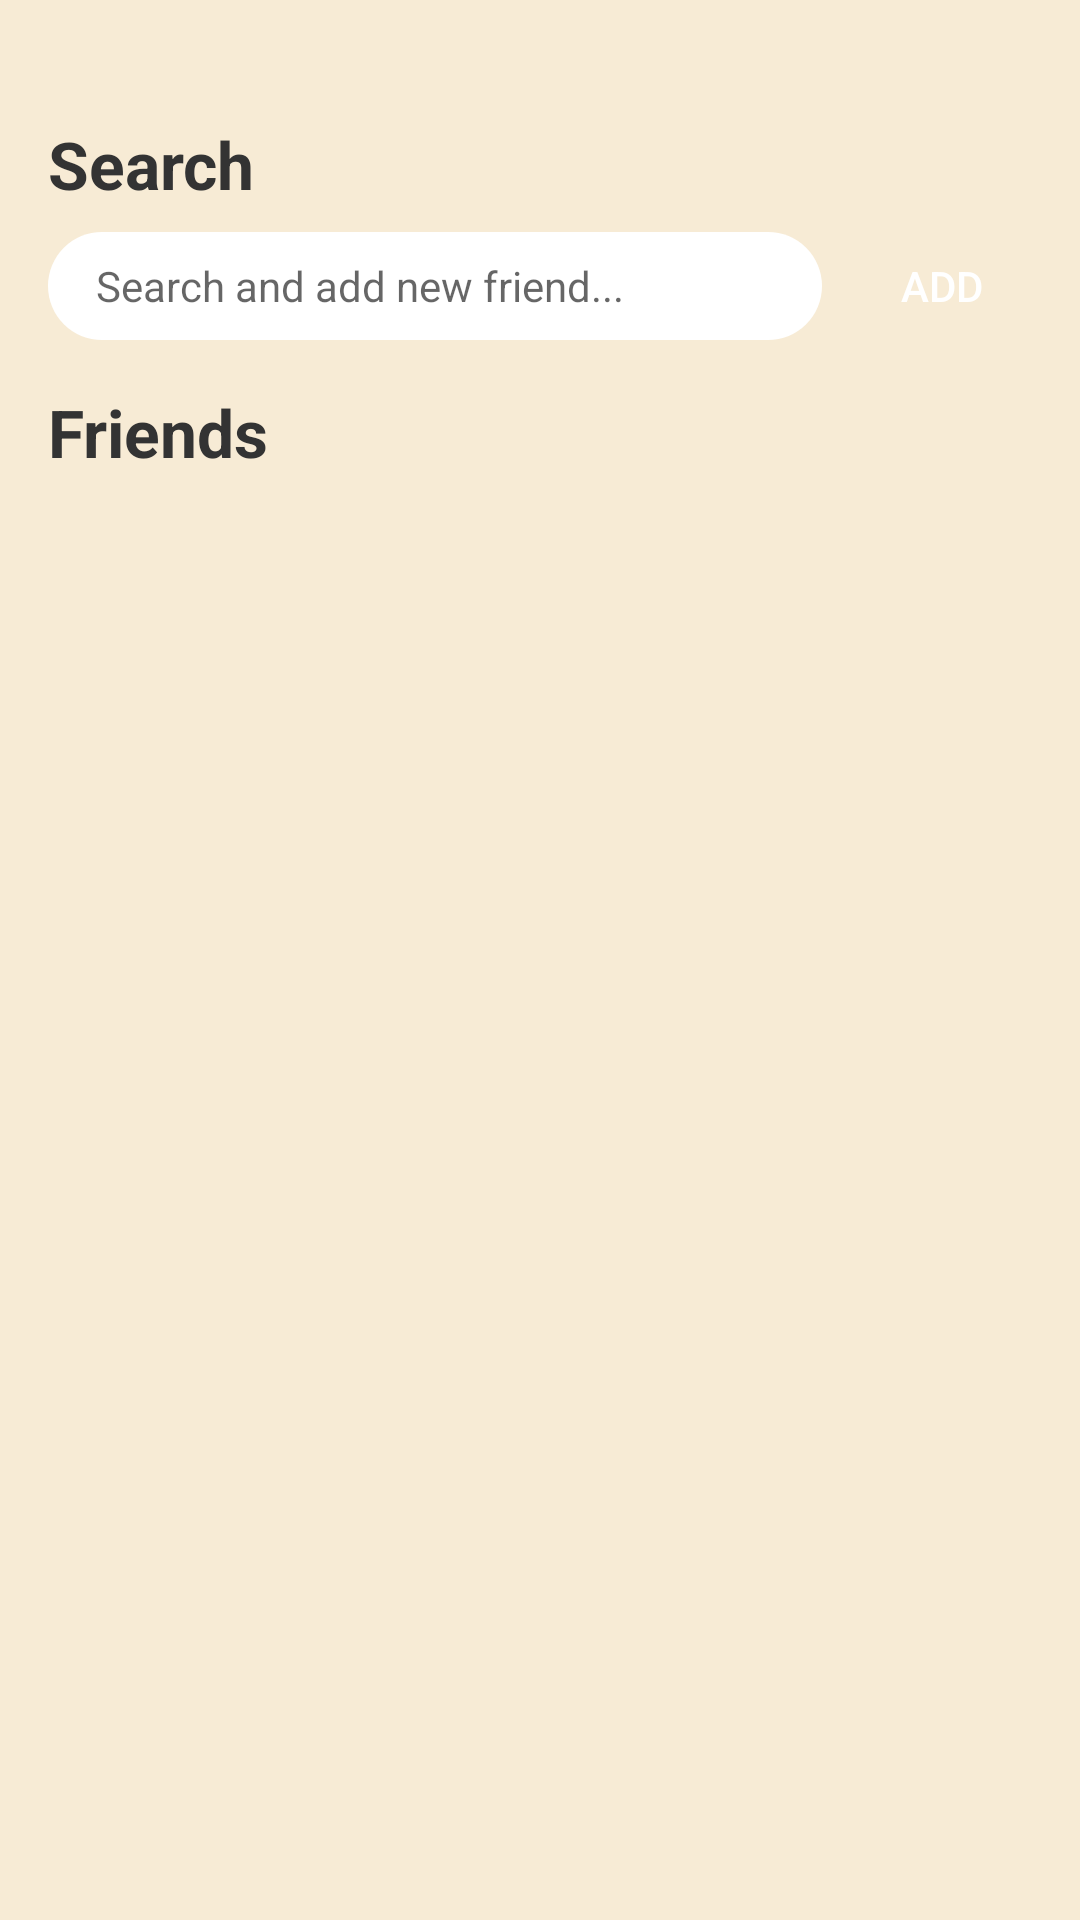

Produce the Android XML layout that renders to this screen, including the resource entries it uses.
<!-- AndroidManifest.xml: application theme Theme.AppCompat.Light.NoActionBar -->
<!-- res/layout/activity_friends_list.xml -->
<?xml version="1.0" encoding="utf-8"?>
<androidx.constraintlayout.widget.ConstraintLayout
    xmlns:android="http://schemas.android.com/apk/res/android"
    xmlns:tools="http://schemas.android.com/tools"
    xmlns:app="http://schemas.android.com/apk/res-auto"
    android:layout_width="match_parent"
    android:layout_height="match_parent"
    android:background="#F7EBD5"
    tools:context=".Activities.FriendsListActivity">

  <TextView
      android:id="@+id/search_title_friend"
      android:layout_width="wrap_content"
      android:layout_height="wrap_content"
      android:layout_marginStart="16dp"
      android:layout_marginTop="40dp"
      android:text="Search"
      android:textColor="#333"
      android:textSize="22sp"
      android:textStyle="bold"
      app:layout_constraintStart_toStartOf="parent"
      app:layout_constraintTop_toTopOf="parent" />

  <TextView
      android:id="@+id/friends_title_friend"
      android:layout_width="wrap_content"
      android:layout_height="wrap_content"
      android:layout_marginStart="16dp"
      android:layout_marginTop="16dp"
      android:text="Friends"
      android:textColor="#333"
      android:textSize="22sp"
      android:textStyle="bold"
      app:layout_constraintStart_toStartOf="parent"
      app:layout_constraintTop_toBottomOf="@+id/Search_friend" />

  <EditText
      android:id="@+id/Search_friend"
      android:layout_width="0dp"
      android:layout_height="36sp"
      android:layout_marginStart="16dp"
      android:layout_marginTop="8dp"
      android:layout_marginEnd="10dp"
      android:background="@drawable/shape_search_content"
      android:ems="10"
      android:hint="Search and add new friend..."
      android:inputType="textPersonName"
      android:paddingStart="16sp"
      android:textSize="14sp"
      app:layout_constraintEnd_toStartOf="@+id/searchFriend_button"
      app:layout_constraintStart_toStartOf="parent"
      app:layout_constraintTop_toBottomOf="@+id/search_title_friend" />

  <Button
      android:id="@+id/searchFriend_button"
      android:layout_width="60sp"
      android:layout_height="36sp"
      android:layout_marginEnd="16dp"
      android:text="ADD"
      android:textColor="@color/white"
      android:background="@drawable/shape_search_button"
      app:layout_constraintBaseline_toBaselineOf="@+id/Search_friend"
      app:layout_constraintEnd_toEndOf="parent" />

  <androidx.recyclerview.widget.RecyclerView
      android:id="@+id/friends_list_recyclerv"
      android:layout_width="0dp"
      android:layout_height="0dp"
      android:layout_marginTop="16dp"
      app:layout_constraintBottom_toBottomOf="parent"
      app:layout_constraintEnd_toEndOf="parent"
      app:layout_constraintStart_toStartOf="parent"
      app:layout_constraintTop_toBottomOf="@+id/friends_title_friend" />

</androidx.constraintlayout.widget.ConstraintLayout>
<!-- resources referenced by this layout -->
<resources>
  <!-- drawable shape_search_content (drawable) -->
  <?xml version="1.0" encoding="utf-8"?>
  <shape xmlns:android="http://schemas.android.com/apk/res/android">
      <corners android:radius="25sp" />
      <solid android:color="@color/white"/>
  </shape>
  <!-- not gathered from this repository: default colours our renderer supplied (Android Studio template values) -->
  <color name="white">#FFFFFFFF</color>
</resources>
